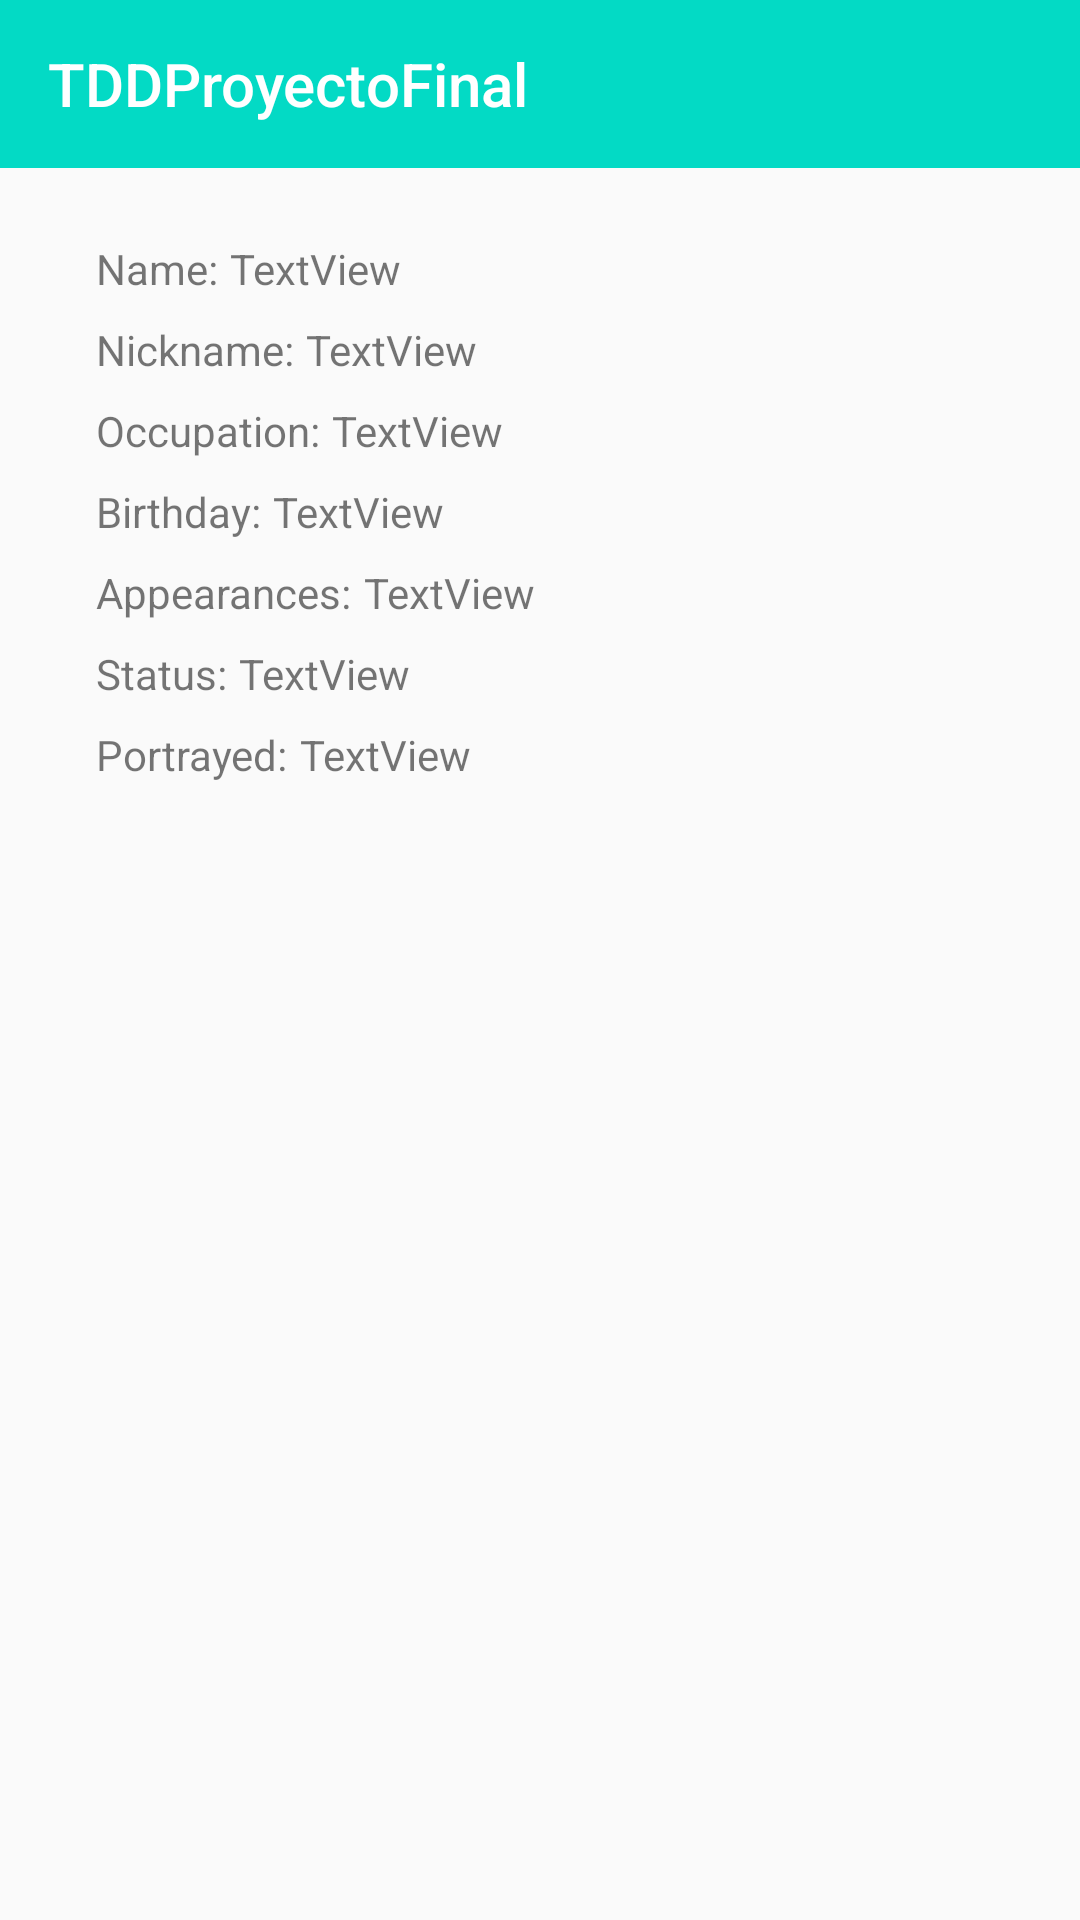

Android layout source for this screen:
<!-- AndroidManifest.xml: application theme AppTheme -->
<!-- res/layout/fragment_character_detail.xml -->
<?xml version="1.0" encoding="utf-8"?>
<FrameLayout xmlns:android="http://schemas.android.com/apk/res/android"
    xmlns:app="http://schemas.android.com/apk/res-auto"
    xmlns:tools="http://schemas.android.com/tools"
    android:layout_width="match_parent"
    android:layout_height="match_parent"
    tools:context=".view.CharacterDetailFragment">

    <com.google.android.material.appbar.AppBarLayout
        android:layout_width="match_parent"
        android:layout_height="wrap_content">

        <androidx.appcompat.widget.Toolbar
            android:id="@+id/app_bar"
            style="@style/Widget.TDDProyectoFinal.Toolbar"
            android:layout_width="match_parent"
            android:layout_height="?attr/actionBarSize"
            app:navigationIcon="@drawable/menu"
            app:title="@string/app_name" />
    </com.google.android.material.appbar.AppBarLayout>

    <androidx.core.widget.NestedScrollView
        android:layout_width="match_parent"
        android:layout_height="match_parent"
        android:layout_marginTop="56dp"
        android:background="@color/characterListBackgroundColor"
        android:paddingStart="16dp"
        android:paddingEnd="16dp"
        app:layout_behavior="@string/appbar_scrolling_view_behavior">

        <androidx.constraintlayout.widget.ConstraintLayout
            android:layout_width="match_parent"
            android:layout_height="wrap_content"
            android:layout_margin="8dp">

            <ImageView
                android:id="@+id/character_detail_img"
                android:layout_width="wrap_content"
                android:layout_height="wrap_content"
                android:layout_marginTop="8dp"
                app:layout_constraintEnd_toEndOf="parent"
                app:layout_constraintStart_toStartOf="parent"
                app:layout_constraintTop_toTopOf="parent"
                tools:src="@tools:sample/avatars"
                tools:ignore="ContentDescription" />

            <TextView
                android:id="@+id/character_detail_name_text"
                android:layout_width="wrap_content"
                android:layout_height="wrap_content"
                android:layout_marginStart="8dp"
                android:layout_marginTop="8dp"
                android:text="@string/name_text"
                app:layout_constraintStart_toStartOf="parent"
                app:layout_constraintTop_toBottomOf="@+id/character_detail_img" />

            <TextView
                android:id="@+id/character_detail_name"
                android:layout_width="wrap_content"
                android:layout_height="wrap_content"
                android:layout_marginStart="4dp"
                android:text="TextView"
                app:layout_constraintBaseline_toBaselineOf="@+id/character_detail_name_text"
                app:layout_constraintStart_toEndOf="@+id/character_detail_name_text"
                tools:ignore="HardcodedText" />

            <TextView
                android:id="@+id/character_detail_nickname_text"
                android:layout_width="wrap_content"
                android:layout_height="wrap_content"
                android:layout_marginStart="8dp"
                android:layout_marginTop="8dp"
                android:text="@string/nickname_text"
                app:layout_constraintStart_toStartOf="parent"
                app:layout_constraintTop_toBottomOf="@+id/character_detail_name_text" />

            <TextView
                android:id="@+id/character_detail_nickname"
                android:layout_width="wrap_content"
                android:layout_height="wrap_content"
                android:layout_marginStart="4dp"
                android:text="TextView"
                app:layout_constraintBaseline_toBaselineOf="@+id/character_detail_nickname_text"
                app:layout_constraintStart_toEndOf="@+id/character_detail_nickname_text"
                tools:ignore="HardcodedText" />

            <TextView
                android:id="@+id/character_detail_occupation_text"
                android:layout_width="wrap_content"
                android:layout_height="wrap_content"
                android:layout_marginStart="8dp"
                android:layout_marginTop="8dp"
                android:text="@string/occupation_text"
                app:layout_constraintStart_toStartOf="parent"
                app:layout_constraintTop_toBottomOf="@+id/character_detail_nickname_text" />

            <TextView
                android:id="@+id/character_detail_occupation"
                android:layout_width="wrap_content"
                android:layout_height="wrap_content"
                android:layout_marginStart="4dp"
                android:text="TextView"
                app:layout_constraintBaseline_toBaselineOf="@+id/character_detail_occupation_text"
                app:layout_constraintStart_toEndOf="@+id/character_detail_occupation_text"
                tools:ignore="HardcodedText" />

            <TextView
                android:id="@+id/character_detail_birthday_text"
                android:layout_width="wrap_content"
                android:layout_height="wrap_content"
                android:layout_marginStart="8dp"
                android:layout_marginTop="8dp"
                android:text="@string/birthday_text"
                app:layout_constraintStart_toStartOf="parent"
                app:layout_constraintTop_toBottomOf="@+id/character_detail_occupation_text" />

            <TextView
                android:id="@+id/character_detail_birthday"
                android:layout_width="wrap_content"
                android:layout_height="wrap_content"
                android:layout_marginStart="4dp"
                android:text="TextView"
                app:layout_constraintBaseline_toBaselineOf="@+id/character_detail_birthday_text"
                app:layout_constraintStart_toEndOf="@+id/character_detail_birthday_text"
                tools:ignore="HardcodedText" />

            <TextView
                android:id="@+id/character_detail_appearances_text"
                android:layout_width="wrap_content"
                android:layout_height="wrap_content"
                android:layout_marginStart="8dp"
                android:layout_marginTop="8dp"
                android:text="@string/appearances_text"
                app:layout_constraintStart_toStartOf="parent"
                app:layout_constraintTop_toBottomOf="@+id/character_detail_birthday_text" />

            <TextView
                android:id="@+id/character_detail_appearances"
                android:layout_width="wrap_content"
                android:layout_height="wrap_content"
                android:layout_marginStart="4dp"
                android:text="TextView"
                app:layout_constraintBaseline_toBaselineOf="@+id/character_detail_appearances_text"
                app:layout_constraintStart_toEndOf="@+id/character_detail_appearances_text"
                tools:ignore="HardcodedText" />

            <TextView
                android:id="@+id/character_detail_status_text"
                android:layout_width="wrap_content"
                android:layout_height="wrap_content"
                android:layout_marginStart="8dp"
                android:layout_marginTop="8dp"
                android:text="@string/status_text"
                app:layout_constraintStart_toStartOf="parent"
                app:layout_constraintTop_toBottomOf="@+id/character_detail_appearances_text" />

            <TextView
                android:id="@+id/character_detail_status"
                android:layout_width="wrap_content"
                android:layout_height="wrap_content"
                android:layout_marginStart="4dp"
                android:text="TextView"
                app:layout_constraintBaseline_toBaselineOf="@+id/character_detail_status_text"
                app:layout_constraintStart_toEndOf="@+id/character_detail_status_text"
                tools:ignore="HardcodedText" />

            <TextView
                android:id="@+id/character_detail_portrayed_text"
                android:layout_width="wrap_content"
                android:layout_height="wrap_content"
                android:layout_marginStart="8dp"
                android:layout_marginTop="8dp"
                android:text="@string/portrayed_text"
                app:layout_constraintStart_toStartOf="parent"
                app:layout_constraintTop_toBottomOf="@+id/character_detail_status_text" />

            <TextView
                android:id="@+id/character_detail_portrayed"
                android:layout_width="wrap_content"
                android:layout_height="wrap_content"
                android:layout_marginStart="4dp"
                android:text="TextView"
                app:layout_constraintBaseline_toBaselineOf="@+id/character_detail_portrayed_text"
                app:layout_constraintStart_toEndOf="@+id/character_detail_portrayed_text"
                tools:ignore="HardcodedText" />
        </androidx.constraintlayout.widget.ConstraintLayout>

    </androidx.core.widget.NestedScrollView>

</FrameLayout>
<!-- resources referenced by this layout -->
<resources>
  <string name="app_name">TDDProyectoFinal</string>
  <string name="appearances_text">Appearances:</string>
  <string name="birthday_text">Birthday:</string>
  <string name="name_text">Name: </string>
  <string name="nickname_text">Nickname: </string>
  <string name="occupation_text">Occupation:</string>
  <string name="portrayed_text">Portrayed:</string>
  <string name="status_text">Status:</string>
  <style name="Widget.TDDProyectoFinal.Toolbar" parent="Widget.AppCompat.Toolbar">
          <item name="android:background">?attr/colorAccent</item>
          <item name="android:theme">@style/ThemeOverlay.AppCompat.Dark.ActionBar</item>
          <item name="popupTheme">@style/ThemeOverlay.AppCompat.Light</item>
      </style>
  <style name="AppTheme" parent="Theme.AppCompat.Light.DarkActionBar">
          
          <item name="colorPrimary">@color/colorPrimary</item>
          <item name="colorPrimaryDark">@color/colorPrimaryDark</item>
          <item name="colorAccent">@color/colorAccent</item>
      </style>
  <color name="colorPrimary">#6200EE</color>
  <color name="colorPrimaryDark">#3700B3</color>
  <color name="colorAccent">#03DAC5</color>
</resources>
